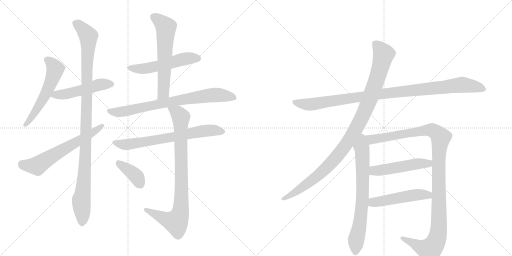
t = 0.00 s
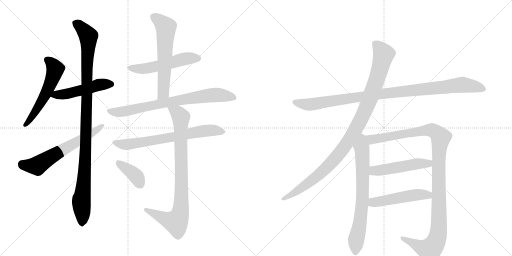
t = 2.68 s
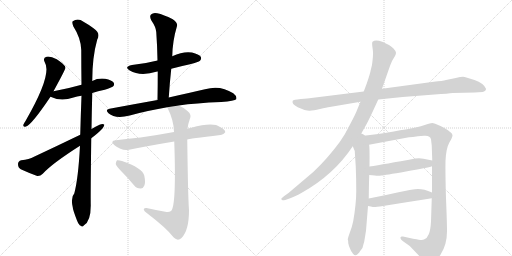
t = 5.37 s
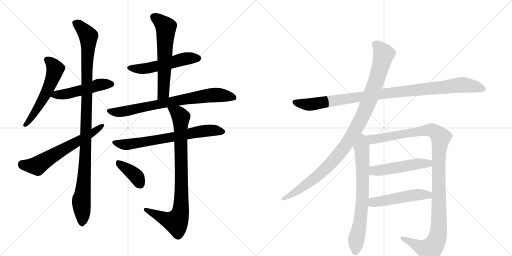
t = 8.05 s
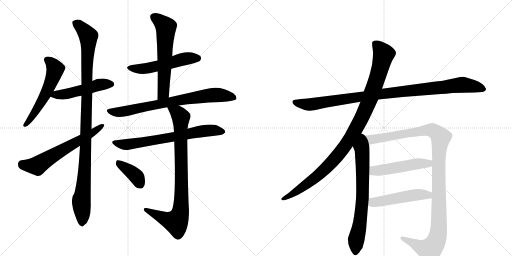
t = 10.73 s
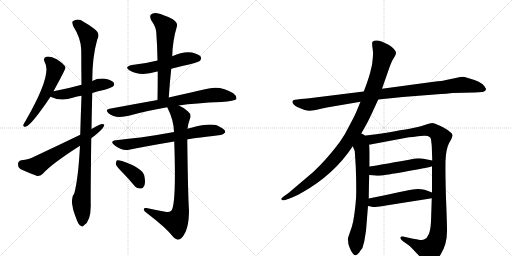
t = 13.42 s

The animated SVG that drew these frames (rendered in a browser with its animation timeline set to each time). Animation: 16 CSS @keyframes rules; one cycle of 13.42 s.

<svg version="1.1" viewBox="0 0 2048 1024" xmlns="http://www.w3.org/2000/svg">
  <g stroke="lightgray" stroke-dasharray="1,1" stroke-width="1" transform="scale(4, 4)">
    <line x1="0" y1="0" x2="256" y2="256"></line>
    <line x1="256" y1="0" x2="0" y2="256"></line>
    <line x1="128" y1="0" x2="128" y2="256"></line>
    <line x1="0" y1="128" x2="256" y2="128"></line>
    <line x1="256" y1="0" x2="512" y2="256"></line>
    <line x1="512" y1="0" x2="256" y2="256"></line>
    <line x1="384" y1="0" x2="384" y2="256"></line>
    <line x1="256" y1="128" x2="512" y2="128"></line>
  </g>
<g transform="scale(1, -1) translate(0, -850)">
   <style type="text/css">
    @keyframes keyframes0 {
      from {
       stroke: black;
       stroke-dashoffset: 561;
       stroke-width: 128;
       }
       65% {
       animation-timing-function: step-end;
       stroke: black;
       stroke-dashoffset: 0;
       stroke-width: 128;
       }
       to {
       stroke: black;
       stroke-width: 1024;
       }
       }
       #make-me-a-hanzi-animation-0 {
         animation: keyframes0 0.706543s both;
         animation-delay: 0.000000s;
         animation-timing-function: linear;
       }
    @keyframes keyframes1 {
      from {
       stroke: black;
       stroke-dashoffset: 496;
       stroke-width: 128;
       }
       62% {
       animation-timing-function: step-end;
       stroke: black;
       stroke-dashoffset: 0;
       stroke-width: 128;
       }
       to {
       stroke: black;
       stroke-width: 1024;
       }
       }
       #make-me-a-hanzi-animation-1 {
         animation: keyframes1 0.653646s both;
         animation-delay: 0.706543s;
         animation-timing-function: linear;
       }
    @keyframes keyframes2 {
      from {
       stroke: black;
       stroke-dashoffset: 1077;
       stroke-width: 128;
       }
       78% {
       animation-timing-function: step-end;
       stroke: black;
       stroke-dashoffset: 0;
       stroke-width: 128;
       }
       to {
       stroke: black;
       stroke-width: 1024;
       }
       }
       #make-me-a-hanzi-animation-2 {
         animation: keyframes2 1.126465s both;
         animation-delay: 1.360189s;
         animation-timing-function: linear;
       }
    @keyframes keyframes3 {
      from {
       stroke: black;
       stroke-dashoffset: 627;
       stroke-width: 128;
       }
       67% {
       animation-timing-function: step-end;
       stroke: black;
       stroke-dashoffset: 0;
       stroke-width: 128;
       }
       to {
       stroke: black;
       stroke-width: 1024;
       }
       }
       #make-me-a-hanzi-animation-3 {
         animation: keyframes3 0.760254s both;
         animation-delay: 2.486654s;
         animation-timing-function: linear;
       }
    @keyframes keyframes4 {
      from {
       stroke: black;
       stroke-dashoffset: 531;
       stroke-width: 128;
       }
       63% {
       animation-timing-function: step-end;
       stroke: black;
       stroke-dashoffset: 0;
       stroke-width: 128;
       }
       to {
       stroke: black;
       stroke-width: 1024;
       }
       }
       #make-me-a-hanzi-animation-4 {
         animation: keyframes4 0.682129s both;
         animation-delay: 3.246908s;
         animation-timing-function: linear;
       }
    @keyframes keyframes5 {
      from {
       stroke: black;
       stroke-dashoffset: 609;
       stroke-width: 128;
       }
       66% {
       animation-timing-function: step-end;
       stroke: black;
       stroke-dashoffset: 0;
       stroke-width: 128;
       }
       to {
       stroke: black;
       stroke-width: 1024;
       }
       }
       #make-me-a-hanzi-animation-5 {
         animation: keyframes5 0.745605s both;
         animation-delay: 3.929036s;
         animation-timing-function: linear;
       }
    @keyframes keyframes6 {
      from {
       stroke: black;
       stroke-dashoffset: 766;
       stroke-width: 128;
       }
       71% {
       animation-timing-function: step-end;
       stroke: black;
       stroke-dashoffset: 0;
       stroke-width: 128;
       }
       to {
       stroke: black;
       stroke-width: 1024;
       }
       }
       #make-me-a-hanzi-animation-6 {
         animation: keyframes6 0.873372s both;
         animation-delay: 4.674642s;
         animation-timing-function: linear;
       }
    @keyframes keyframes7 {
      from {
       stroke: black;
       stroke-dashoffset: 694;
       stroke-width: 128;
       }
       69% {
       animation-timing-function: step-end;
       stroke: black;
       stroke-dashoffset: 0;
       stroke-width: 128;
       }
       to {
       stroke: black;
       stroke-width: 1024;
       }
       }
       #make-me-a-hanzi-animation-7 {
         animation: keyframes7 0.814779s both;
         animation-delay: 5.548014s;
         animation-timing-function: linear;
       }
    @keyframes keyframes8 {
      from {
       stroke: black;
       stroke-dashoffset: 868;
       stroke-width: 128;
       }
       74% {
       animation-timing-function: step-end;
       stroke: black;
       stroke-dashoffset: 0;
       stroke-width: 128;
       }
       to {
       stroke: black;
       stroke-width: 1024;
       }
       }
       #make-me-a-hanzi-animation-8 {
         animation: keyframes8 0.956380s both;
         animation-delay: 6.362793s;
         animation-timing-function: linear;
       }
    @keyframes keyframes9 {
      from {
       stroke: black;
       stroke-dashoffset: 386;
       stroke-width: 128;
       }
       56% {
       animation-timing-function: step-end;
       stroke: black;
       stroke-dashoffset: 0;
       stroke-width: 128;
       }
       to {
       stroke: black;
       stroke-width: 1024;
       }
       }
       #make-me-a-hanzi-animation-9 {
         animation: keyframes9 0.564128s both;
         animation-delay: 7.319173s;
         animation-timing-function: linear;
       }
    @keyframes keyframes10 {
      from {
       stroke: black;
       stroke-dashoffset: 1020;
       stroke-width: 128;
       }
       77% {
       animation-timing-function: step-end;
       stroke: black;
       stroke-dashoffset: 0;
       stroke-width: 128;
       }
       to {
       stroke: black;
       stroke-width: 1024;
       }
       }
       #make-me-a-hanzi-animation-10 {
         animation: keyframes10 1.080078s both;
         animation-delay: 7.883301s;
         animation-timing-function: linear;
       }
    @keyframes keyframes11 {
      from {
       stroke: black;
       stroke-dashoffset: 1046;
       stroke-width: 128;
       }
       77% {
       animation-timing-function: step-end;
       stroke: black;
       stroke-dashoffset: 0;
       stroke-width: 128;
       }
       to {
       stroke: black;
       stroke-width: 1024;
       }
       }
       #make-me-a-hanzi-animation-11 {
         animation: keyframes11 1.101237s both;
         animation-delay: 8.963379s;
         animation-timing-function: linear;
       }
    @keyframes keyframes12 {
      from {
       stroke: black;
       stroke-dashoffset: 716;
       stroke-width: 128;
       }
       70% {
       animation-timing-function: step-end;
       stroke: black;
       stroke-dashoffset: 0;
       stroke-width: 128;
       }
       to {
       stroke: black;
       stroke-width: 1024;
       }
       }
       #make-me-a-hanzi-animation-12 {
         animation: keyframes12 0.832682s both;
         animation-delay: 10.064616s;
         animation-timing-function: linear;
       }
    @keyframes keyframes13 {
      from {
       stroke: black;
       stroke-dashoffset: 1168;
       stroke-width: 128;
       }
       79% {
       animation-timing-function: step-end;
       stroke: black;
       stroke-dashoffset: 0;
       stroke-width: 128;
       }
       to {
       stroke: black;
       stroke-width: 1024;
       }
       }
       #make-me-a-hanzi-animation-13 {
         animation: keyframes13 1.200521s both;
         animation-delay: 10.897298s;
         animation-timing-function: linear;
       }
    @keyframes keyframes14 {
      from {
       stroke: black;
       stroke-dashoffset: 504;
       stroke-width: 128;
       }
       62% {
       animation-timing-function: step-end;
       stroke: black;
       stroke-dashoffset: 0;
       stroke-width: 128;
       }
       to {
       stroke: black;
       stroke-width: 1024;
       }
       }
       #make-me-a-hanzi-animation-14 {
         animation: keyframes14 0.660156s both;
         animation-delay: 12.097819s;
         animation-timing-function: linear;
       }
    @keyframes keyframes15 {
      from {
       stroke: black;
       stroke-dashoffset: 501;
       stroke-width: 128;
       }
       62% {
       animation-timing-function: step-end;
       stroke: black;
       stroke-dashoffset: 0;
       stroke-width: 128;
       }
       to {
       stroke: black;
       stroke-width: 1024;
       }
       }
       #make-me-a-hanzi-animation-15 {
         animation: keyframes15 0.657715s both;
         animation-delay: 12.757975s;
         animation-timing-function: linear;
       }
</style>
<path d="M 214 485 Q 262 573 262 579 Q 261 583 260 585 Q 254 595 227 613 Q 202 626 186 623 Q 170 619 179 601 Q 210 553 102 366 Q 95 356 93 350 Q 92 340 104 344 Q 126 350 202 463 L 214 485 Z" fill="lightgray"></path> 
<path d="M 369 478 Q 391 485 419 491 Q 447 500 452 504 Q 459 511 455 519 Q 448 529 421 535 Q 393 539 369 526 L 326 511 Q 274 496 214 485 C 185 480 175 475 202 463 Q 244 442 294 460 Q 307 464 326 467 L 369 478 Z" fill="lightgray"></path> 
<path d="M 366 334 Q 367 400 369 478 L 369 526 Q 369 622 389 692 Q 404 717 374 737 Q 359 749 334 763 Q 312 779 291 765 Q 287 761 293 745 Q 324 697 325 650 Q 325 586 326 511 L 326 467 Q 323 391 321 311 L 320 267 Q 313 135 297 76 Q 282 61 291 21 Q 291 12 308 -32 Q 315 -50 323 -53 Q 329 -60 336 -51 Q 363 -35 363 28 Q 362 64 365 297 L 366 334 Z" fill="lightgray"></path> 
<path d="M 365 297 Q 419 337 417 352 Q 410 356 398 351 Q 382 344 366 334 L 321 311 Q 234 269 136 223 Q 117 213 85 209 Q 72 205 72 194 Q 72 179 83 173 Q 111 160 149 146 Q 161 145 171 155 Q 207 195 320 267 L 365 297 Z" fill="lightgray"></path> 
<path d="M 685 575 Q 722 585 760 593 Q 794 602 800 607 Q 807 614 803 623 Q 796 633 768 640 Q 734 646 689 625 L 630 608 Q 584 596 528 590 Q 494 583 519 568 Q 561 543 629 564 L 631 564 L 685 575 Z" fill="lightgray"></path> 
<path d="M 675 460 Q 679 520 685 575 L 689 625 Q 690 686 708 746 Q 712 758 691 773 Q 654 792 629 797 Q 613 801 604 792 Q 597 785 605 769 Q 624 741 625 722 Q 629 667 630 608 L 631 564 Q 631 509 630 450 C 630 420 673 430 675 460 Z" fill="lightgray"></path> 
<path d="M 715 428 Q 782 438 885 442 Q 939 446 945 453 Q 949 465 933 477 Q 881 511 820 493 Q 762 480 675 460 L 630 450 Q 540 434 438 415 Q 419 412 434 397 Q 461 373 519 388 Q 582 406 669 421 L 715 428 Z" fill="lightgray"></path> 
<path d="M 749 292 Q 753 295 882 310 Q 892 309 901 321 Q 902 331 880 342 Q 853 363 765 339 Q 756 338 750 335 L 696 322 Q 626 309 562 300 Q 516 296 464 289 Q 437 286 458 269 Q 488 245 516 251 Q 595 267 697 284 L 749 292 Z" fill="lightgray"></path> 
<path d="M 661 3 Q 624 10 586 18 Q 574 19 575 12 Q 576 5 587 -2 Q 666 -62 695 -100 Q 711 -116 726 -102 Q 756 -72 756 9 Q 752 60 749 292 L 750 335 Q 753 357 759 373 Q 768 392 751 405 Q 735 420 715 428 C 688 442 656 448 669 421 Q 696 367 696 322 L 697 284 Q 706 23 684 6 Q 675 -1 661 3 Z" fill="lightgray"></path> 
<path d="M 488 162 Q 512 138 536 109 Q 546 96 562 96 Q 572 95 577 107 Q 583 120 577 148 Q 570 178 488 206 Q 475 210 468 209 Q 464 205 463 194 Q 466 184 488 162 Z" fill="lightgray"></path> 
<path d="M 1513 452 L 1611 462 L 1738 472 Q 1795 476 1811 478 L 1899 480 L 1930 482 Q 1944 485 1944 495 Q 1935 517 1898 530 Q 1862 542 1852 543 Q 1843 543 1823 538 L 1784 530 Q 1771 526 1735 523 L 1528 495 L 1455 484 L 1245 458 Q 1233 456 1203 454 Q 1173 451 1171 447 Q 1165 435 1191 421 Q 1225 406 1239 407 Q 1253 408 1280 414 Q 1307 420 1319 422 L 1442 443 L 1513 452 Z" fill="lightgray"></path> 
<path d="M 1439 305 L 1467 355 Q 1476 372 1490 402 L 1513 452 L 1528 495 L 1556 575 Q 1566 604 1571 611 L 1580 626 Q 1584 633 1584 639 Q 1584 645 1574 656 Q 1564 666 1556 670 L 1529 683 Q 1501 694 1490 683 Q 1487 679 1490 659 Q 1493 639 1492 632 Q 1492 624 1490 607 Q 1488 589 1487 586 L 1483 570 Q 1481 557 1467 516 L 1455 484 L 1442 443 L 1429 412 Q 1423 395 1401 354 Q 1380 311 1359 282 Q 1307 212 1253 162 L 1154 78 L 1137 66 Q 1123 55 1125 53 L 1130 49 Q 1131 48 1141 50 L 1158 56 Q 1177 62 1207 79 Q 1336 151 1411 265 L 1439 305 Z" fill="lightgray"></path> 
<path d="M 1411 265 L 1419 246 L 1423 184 Q 1425 135 1425 86 Q 1425 36 1413 -34 Q 1408 -59 1399 -81 Q 1391 -104 1391 -108 Q 1393 -110 1393 -123 Q 1396 -137 1400 -144 Q 1403 -154 1412 -165 Q 1421 -176 1430 -167 Q 1439 -158 1440 -155 L 1446 -147 Q 1451 -142 1453 -130 L 1457 -116 L 1464 -73 L 1472 26 L 1475 56 Q 1476 129 1477 150 L 1478 184 Q 1479 270 1476 271 C 1468 341 1384 328 1411 265 Z" fill="lightgray"></path> 
<path d="M 1728 185 L 1728 80 L 1727 57 L 1724 -36 Q 1722 -72 1715 -87 Q 1709 -103 1696 -108 Q 1691 -111 1675 -109 Q 1661 -107 1612 -96 Q 1603 -94 1602 -100 Q 1600 -106 1612 -115 L 1639 -134 L 1682 -179 Q 1706 -204 1714 -206 Q 1738 -208 1763 -167 Q 1789 -126 1788 -71 Q 1788 -42 1784 57 Q 1781 155 1782 206 Q 1784 256 1797 279 Q 1811 302 1810 310 Q 1809 317 1798 324 Q 1788 333 1762 346 Q 1736 358 1729 358 Q 1722 358 1702 351 Q 1682 344 1667 341 Q 1653 337 1513 314 L 1439 305 C 1409 301 1447 265 1476 271 L 1625 299 Q 1643 302 1696 307 Q 1721 309 1724 293 L 1727 267 L 1729 208 L 1728 185 Z" fill="lightgray"></path> 
<path d="M 1477 150 L 1499 148 Q 1514 146 1525 148 Q 1537 149 1624 164 Q 1711 179 1728 185 C 1757 193 1758 202 1729 208 L 1694 215 Q 1682 218 1661 216 Q 1537 193 1478 184 C 1448 179 1447 153 1477 150 Z" fill="lightgray"></path> 
<path d="M 1472 26 L 1483 24 Q 1495 21 1503 22 Q 1511 22 1727 57 C 1757 62 1756 69 1728 80 Q 1689 97 1660 93 Q 1650 93 1594 81 Q 1538 68 1475 56 C 1446 50 1442 31 1472 26 Z" fill="lightgray"></path> 
      <clipPath id="make-me-a-hanzi-clip-0">
      <path d="M 214 485 Q 262 573 262 579 Q 261 583 260 585 Q 254 595 227 613 Q 202 626 186 623 Q 170 619 179 601 Q 210 553 102 366 Q 95 356 93 350 Q 92 340 104 344 Q 126 350 202 463 L 214 485 Z" fill="lightgray"></path>
      </clipPath>
      <path clip-path="url(#make-me-a-hanzi-clip-0)" d="M 188 610 L 209 594 L 221 573 L 209 531 L 155 423 L 101 351 " fill="none" id="make-me-a-hanzi-animation-0" stroke-dasharray="433 866" stroke-linecap="round"></path>

      <clipPath id="make-me-a-hanzi-clip-1">
      <path d="M 369 478 Q 391 485 419 491 Q 447 500 452 504 Q 459 511 455 519 Q 448 529 421 535 Q 393 539 369 526 L 326 511 Q 274 496 214 485 C 185 480 175 475 202 463 Q 244 442 294 460 Q 307 464 326 467 L 369 478 Z" fill="lightgray"></path>
      </clipPath>
      <path clip-path="url(#make-me-a-hanzi-clip-1)" d="M 211 465 L 225 472 L 280 477 L 393 510 L 444 513 " fill="none" id="make-me-a-hanzi-animation-1" stroke-dasharray="368 736" stroke-linecap="round"></path>

      <clipPath id="make-me-a-hanzi-clip-2">
      <path d="M 366 334 Q 367 400 369 478 L 369 526 Q 369 622 389 692 Q 404 717 374 737 Q 359 749 334 763 Q 312 779 291 765 Q 287 761 293 745 Q 324 697 325 650 Q 325 586 326 511 L 326 467 Q 323 391 321 311 L 320 267 Q 313 135 297 76 Q 282 61 291 21 Q 291 12 308 -32 Q 315 -50 323 -53 Q 329 -60 336 -51 Q 363 -35 363 28 Q 362 64 365 297 L 366 334 Z" fill="lightgray"></path>
      </clipPath>
      <path clip-path="url(#make-me-a-hanzi-clip-2)" d="M 302 759 L 354 705 L 345 284 L 335 114 L 325 51 L 328 -40 " fill="none" id="make-me-a-hanzi-animation-2" stroke-dasharray="949 1898" stroke-linecap="round"></path>

      <clipPath id="make-me-a-hanzi-clip-3">
      <path d="M 365 297 Q 419 337 417 352 Q 410 356 398 351 Q 382 344 366 334 L 321 311 Q 234 269 136 223 Q 117 213 85 209 Q 72 205 72 194 Q 72 179 83 173 Q 111 160 149 146 Q 161 145 171 155 Q 207 195 320 267 L 365 297 Z" fill="lightgray"></path>
      </clipPath>
      <path clip-path="url(#make-me-a-hanzi-clip-3)" d="M 87 194 L 146 187 L 367 315 L 412 349 " fill="none" id="make-me-a-hanzi-animation-3" stroke-dasharray="499 998" stroke-linecap="round"></path>

      <clipPath id="make-me-a-hanzi-clip-4">
      <path d="M 685 575 Q 722 585 760 593 Q 794 602 800 607 Q 807 614 803 623 Q 796 633 768 640 Q 734 646 689 625 L 630 608 Q 584 596 528 590 Q 494 583 519 568 Q 561 543 629 564 L 631 564 L 685 575 Z" fill="lightgray"></path>
      </clipPath>
      <path clip-path="url(#make-me-a-hanzi-clip-4)" d="M 521 580 L 543 575 L 598 578 L 731 613 L 791 617 " fill="none" id="make-me-a-hanzi-animation-4" stroke-dasharray="403 806" stroke-linecap="round"></path>

      <clipPath id="make-me-a-hanzi-clip-5">
      <path d="M 675 460 Q 679 520 685 575 L 689 625 Q 690 686 708 746 Q 712 758 691 773 Q 654 792 629 797 Q 613 801 604 792 Q 597 785 605 769 Q 624 741 625 722 Q 629 667 630 608 L 631 564 Q 631 509 630 450 C 630 420 673 430 675 460 Z" fill="lightgray"></path>
      </clipPath>
      <path clip-path="url(#make-me-a-hanzi-clip-5)" d="M 616 783 L 664 741 L 654 484 L 636 457 " fill="none" id="make-me-a-hanzi-animation-5" stroke-dasharray="481 962" stroke-linecap="round"></path>

      <clipPath id="make-me-a-hanzi-clip-6">
      <path d="M 715 428 Q 782 438 885 442 Q 939 446 945 453 Q 949 465 933 477 Q 881 511 820 493 Q 762 480 675 460 L 630 450 Q 540 434 438 415 Q 419 412 434 397 Q 461 373 519 388 Q 582 406 669 421 L 715 428 Z" fill="lightgray"></path>
      </clipPath>
      <path clip-path="url(#make-me-a-hanzi-clip-6)" d="M 436 406 L 506 405 L 671 441 L 846 470 L 904 467 L 938 458 " fill="none" id="make-me-a-hanzi-animation-6" stroke-dasharray="638 1276" stroke-linecap="round"></path>

      <clipPath id="make-me-a-hanzi-clip-7">
      <path d="M 749 292 Q 753 295 882 310 Q 892 309 901 321 Q 902 331 880 342 Q 853 363 765 339 Q 756 338 750 335 L 696 322 Q 626 309 562 300 Q 516 296 464 289 Q 437 286 458 269 Q 488 245 516 251 Q 595 267 697 284 L 749 292 Z" fill="lightgray"></path>
      </clipPath>
      <path clip-path="url(#make-me-a-hanzi-clip-7)" d="M 459 280 L 498 271 L 832 328 L 891 323 " fill="none" id="make-me-a-hanzi-animation-7" stroke-dasharray="566 1132" stroke-linecap="round"></path>

      <clipPath id="make-me-a-hanzi-clip-8">
      <path d="M 661 3 Q 624 10 586 18 Q 574 19 575 12 Q 576 5 587 -2 Q 666 -62 695 -100 Q 711 -116 726 -102 Q 756 -72 756 9 Q 752 60 749 292 L 750 335 Q 753 357 759 373 Q 768 392 751 405 Q 735 420 715 428 C 688 442 656 448 669 421 Q 696 367 696 322 L 697 284 Q 706 23 684 6 Q 675 -1 661 3 Z" fill="lightgray"></path>
      </clipPath>
      <path clip-path="url(#make-me-a-hanzi-clip-8)" d="M 678 416 L 710 399 L 723 378 L 722 0 L 710 -30 L 701 -38 L 582 11 " fill="none" id="make-me-a-hanzi-animation-8" stroke-dasharray="740 1480" stroke-linecap="round"></path>

      <clipPath id="make-me-a-hanzi-clip-9">
      <path d="M 488 162 Q 512 138 536 109 Q 546 96 562 96 Q 572 95 577 107 Q 583 120 577 148 Q 570 178 488 206 Q 475 210 468 209 Q 464 205 463 194 Q 466 184 488 162 Z" fill="lightgray"></path>
      </clipPath>
      <path clip-path="url(#make-me-a-hanzi-clip-9)" d="M 472 199 L 535 154 L 563 110 " fill="none" id="make-me-a-hanzi-animation-9" stroke-dasharray="258 516" stroke-linecap="round"></path>

      <clipPath id="make-me-a-hanzi-clip-10">
      <path d="M 1513 452 L 1611 462 L 1738 472 Q 1795 476 1811 478 L 1899 480 L 1930 482 Q 1944 485 1944 495 Q 1935 517 1898 530 Q 1862 542 1852 543 Q 1843 543 1823 538 L 1784 530 Q 1771 526 1735 523 L 1528 495 L 1455 484 L 1245 458 Q 1233 456 1203 454 Q 1173 451 1171 447 Q 1165 435 1191 421 Q 1225 406 1239 407 Q 1253 408 1280 414 Q 1307 420 1319 422 L 1442 443 L 1513 452 Z" fill="lightgray"></path>
      </clipPath>
      <path clip-path="url(#make-me-a-hanzi-clip-10)" d="M 1176 443 L 1242 432 L 1568 480 L 1851 511 L 1932 495 " fill="none" id="make-me-a-hanzi-animation-10" stroke-dasharray="892 1784" stroke-linecap="round"></path>

      <clipPath id="make-me-a-hanzi-clip-11">
      <path d="M 1439 305 L 1467 355 Q 1476 372 1490 402 L 1513 452 L 1528 495 L 1556 575 Q 1566 604 1571 611 L 1580 626 Q 1584 633 1584 639 Q 1584 645 1574 656 Q 1564 666 1556 670 L 1529 683 Q 1501 694 1490 683 Q 1487 679 1490 659 Q 1493 639 1492 632 Q 1492 624 1490 607 Q 1488 589 1487 586 L 1483 570 Q 1481 557 1467 516 L 1455 484 L 1442 443 L 1429 412 Q 1423 395 1401 354 Q 1380 311 1359 282 Q 1307 212 1253 162 L 1154 78 L 1137 66 Q 1123 55 1125 53 L 1130 49 Q 1131 48 1141 50 L 1158 56 Q 1177 62 1207 79 Q 1336 151 1411 265 L 1439 305 Z" fill="lightgray"></path>
      </clipPath>
      <path clip-path="url(#make-me-a-hanzi-clip-11)" d="M 1499 677 L 1535 633 L 1505 526 L 1471 433 L 1413 316 L 1351 227 L 1301 174 L 1219 107 L 1129 53 " fill="none" id="make-me-a-hanzi-animation-11" stroke-dasharray="918 1836" stroke-linecap="round"></path>

      <clipPath id="make-me-a-hanzi-clip-12">
      <path d="M 1411 265 L 1419 246 L 1423 184 Q 1425 135 1425 86 Q 1425 36 1413 -34 Q 1408 -59 1399 -81 Q 1391 -104 1391 -108 Q 1393 -110 1393 -123 Q 1396 -137 1400 -144 Q 1403 -154 1412 -165 Q 1421 -176 1430 -167 Q 1439 -158 1440 -155 L 1446 -147 Q 1451 -142 1453 -130 L 1457 -116 L 1464 -73 L 1472 26 L 1475 56 Q 1476 129 1477 150 L 1478 184 Q 1479 270 1476 271 C 1468 341 1384 328 1411 265 Z" fill="lightgray"></path>
      </clipPath>
      <path clip-path="url(#make-me-a-hanzi-clip-12)" d="M 1440 297 L 1449 240 L 1451 89 L 1444 -7 L 1424 -114 L 1422 -160 " fill="none" id="make-me-a-hanzi-animation-12" stroke-dasharray="588 1176" stroke-linecap="round"></path>

      <clipPath id="make-me-a-hanzi-clip-13">
      <path d="M 1728 185 L 1728 80 L 1727 57 L 1724 -36 Q 1722 -72 1715 -87 Q 1709 -103 1696 -108 Q 1691 -111 1675 -109 Q 1661 -107 1612 -96 Q 1603 -94 1602 -100 Q 1600 -106 1612 -115 L 1639 -134 L 1682 -179 Q 1706 -204 1714 -206 Q 1738 -208 1763 -167 Q 1789 -126 1788 -71 Q 1788 -42 1784 57 Q 1781 155 1782 206 Q 1784 256 1797 279 Q 1811 302 1810 310 Q 1809 317 1798 324 Q 1788 333 1762 346 Q 1736 358 1729 358 Q 1722 358 1702 351 Q 1682 344 1667 341 Q 1653 337 1513 314 L 1439 305 C 1409 301 1447 265 1476 271 L 1625 299 Q 1643 302 1696 307 Q 1721 309 1724 293 L 1727 267 L 1729 208 L 1728 185 Z" fill="lightgray"></path>
      </clipPath>
      <path clip-path="url(#make-me-a-hanzi-clip-13)" d="M 1447 304 L 1482 291 L 1728 330 L 1763 300 L 1755 201 L 1755 -60 L 1741 -123 L 1719 -149 L 1705 -147 L 1609 -102 " fill="none" id="make-me-a-hanzi-animation-13" stroke-dasharray="1040 2080" stroke-linecap="round"></path>

      <clipPath id="make-me-a-hanzi-clip-14">
      <path d="M 1477 150 L 1499 148 Q 1514 146 1525 148 Q 1537 149 1624 164 Q 1711 179 1728 185 C 1757 193 1758 202 1729 208 L 1694 215 Q 1682 218 1661 216 Q 1537 193 1478 184 C 1448 179 1447 153 1477 150 Z" fill="lightgray"></path>
      </clipPath>
      <path clip-path="url(#make-me-a-hanzi-clip-14)" d="M 1483 155 L 1495 166 L 1669 195 L 1714 196 L 1722 203 " fill="none" id="make-me-a-hanzi-animation-14" stroke-dasharray="376 752" stroke-linecap="round"></path>

      <clipPath id="make-me-a-hanzi-clip-15">
      <path d="M 1472 26 L 1483 24 Q 1495 21 1503 22 Q 1511 22 1727 57 C 1757 62 1756 69 1728 80 Q 1689 97 1660 93 Q 1650 93 1594 81 Q 1538 68 1475 56 C 1446 50 1442 31 1472 26 Z" fill="lightgray"></path>
      </clipPath>
      <path clip-path="url(#make-me-a-hanzi-clip-15)" d="M 1479 33 L 1492 40 L 1609 62 L 1667 71 L 1709 68 L 1717 75 " fill="none" id="make-me-a-hanzi-animation-15" stroke-dasharray="373 746" stroke-linecap="round"></path>

</g>
</svg>
